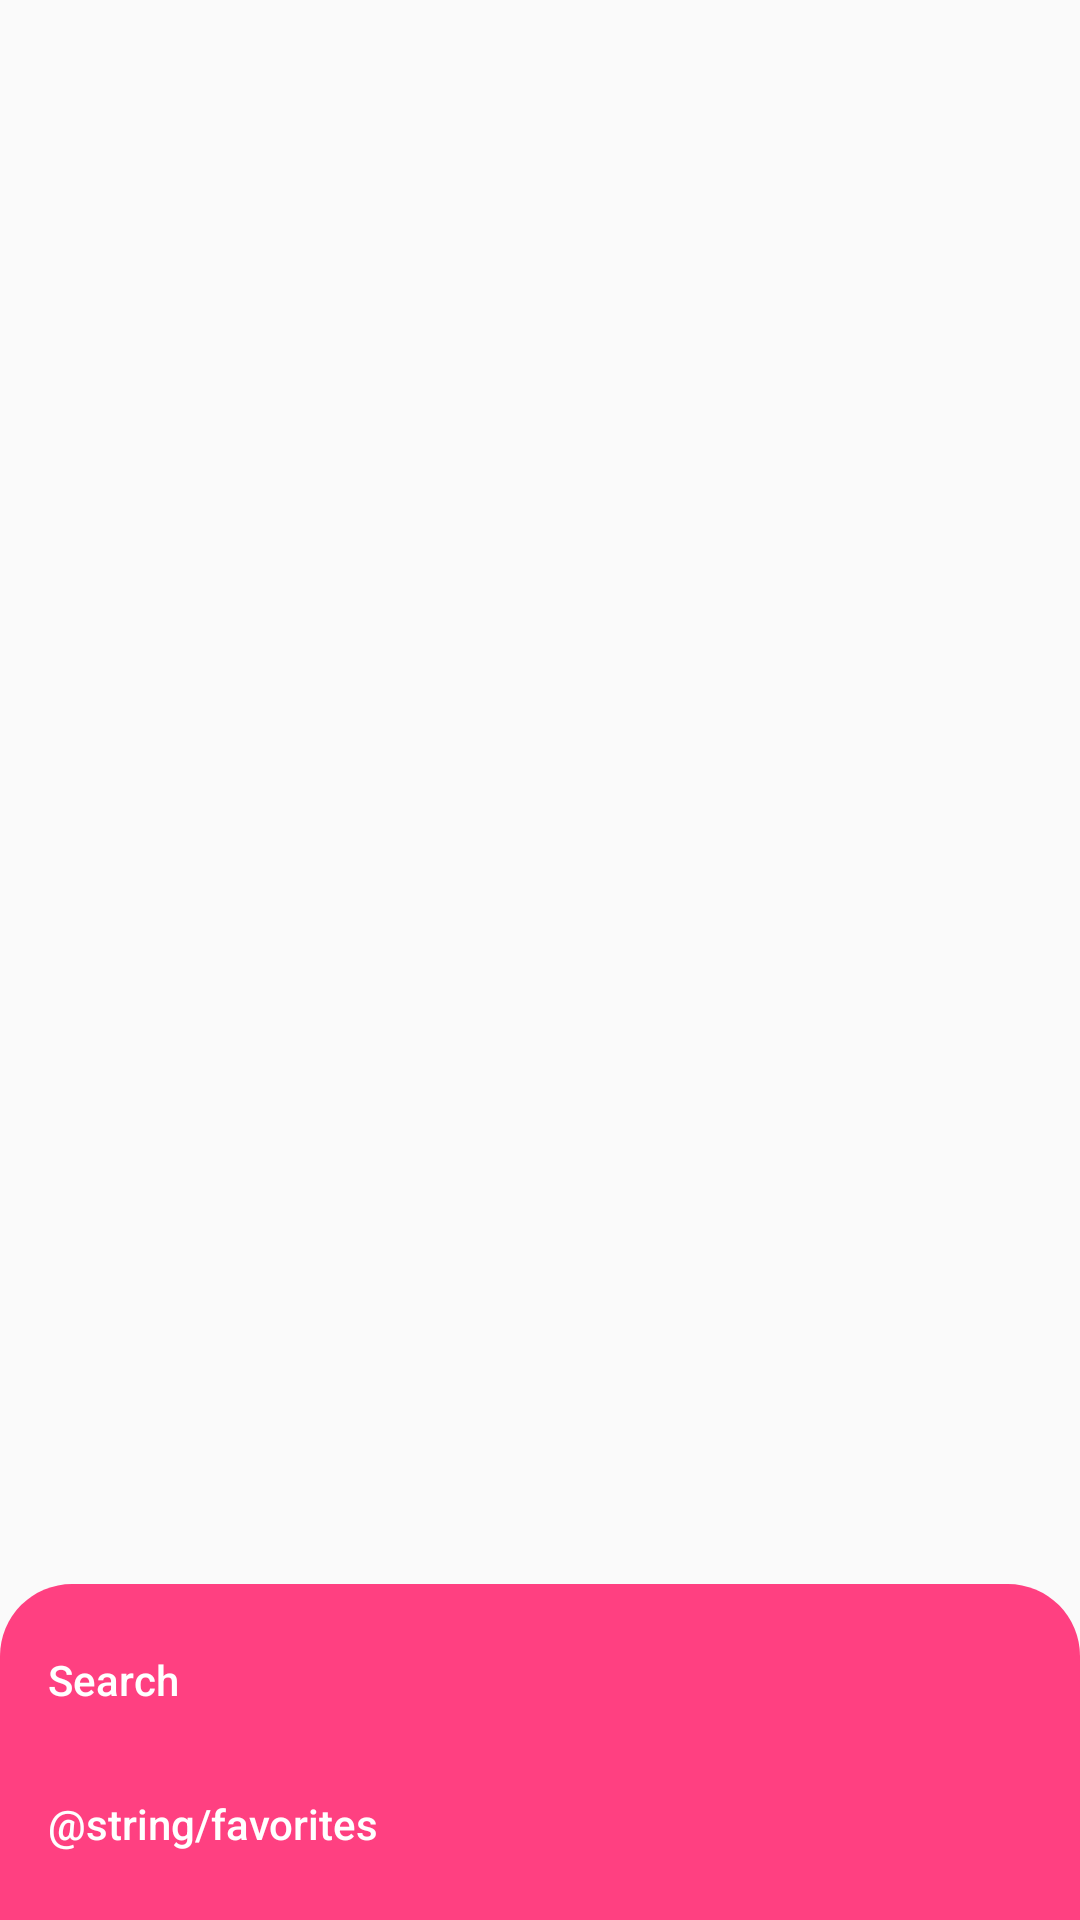

Produce the Android XML layout that renders to this screen, including the resource entries it uses.
<!-- AndroidManifest.xml: application theme AppTheme -->
<!-- res/layout/activity_main.xml -->
<?xml version="1.0" encoding="utf-8"?>
<android.support.design.widget.CoordinatorLayout
	xmlns:android="http://schemas.android.com/apk/res/android"
	xmlns:tools="http://schemas.android.com/tools"
	android:layout_width="match_parent"
	android:layout_height="match_parent"
	android:id="@+id/root"
	xmlns:app="http://schemas.android.com/apk/res-auto"
	tools:context=".activities.MainActivity">

	<FrameLayout
		android:id="@+id/fragmentContainer"
		android:layout_width="match_parent"
		android:layout_height="match_parent"
		/>

	<android.support.design.bottomappbar.BottomAppBar
		android:id="@+id/appBar"
		android:layout_width="match_parent"
		android:layout_height="?attr/actionBarSize"
		android:layout_gravity="bottom"
		app:backgroundTint="@color/appbar_online"
		app:fabCradleRoundedCornerRadius="24dp"
		app:navigationIcon="@drawable/ic_menu_white_24dp"
		/>

	<android.support.design.widget.FloatingActionButton
		android:id="@+id/fab"
		android:layout_width="wrap_content"
		android:layout_height="wrap_content"
		app:layout_anchor="@id/appBar"
		/>

	<FrameLayout
		android:id="@+id/bottomDrawer"
		android:layout_width="match_parent"
		android:layout_height="wrap_content"
		android:elevation="16dp"
		app:behavior_hideable="true"
		app:layout_behavior="@string/bottom_sheet_behavior"
		>

		<android.support.design.widget.NavigationView
			android:id="@+id/navView"
			android:layout_width="match_parent"
			android:layout_height="wrap_content"
			android:background="@drawable/rounded_top_corner"
			app:menu="@menu/main_bottom_nav_menu"
			app:elevation="16dp"
			app:itemTextColor="@android:color/white"
			/>
	</FrameLayout>
</android.support.design.widget.CoordinatorLayout>
<!-- resources referenced by this layout -->
<resources>
  <!-- drawable rounded_top_corner (drawable) -->
  <?xml version="1.0" encoding="UTF-8"?>
  <shape xmlns:android="http://schemas.android.com/apk/res/android">
  	<solid android:color="@color/colorAccent"/>
  	<corners android:topLeftRadius="24dp" android:topRightRadius="24dp"/>
  	<padding android:left="0dp" android:top="0dp" android:right="0dp" android:bottom="0dp" />
  </shape>
  <style name="AppTheme" parent="Theme.AppCompat.Light.NoActionBar">
  		<item name="colorPrimary">@color/colorPrimary</item>
  		<item name="colorPrimaryDark">@color/colorPrimaryDark</item>
  		<item name="colorAccent">@color/colorAccent</item>
  	</style>
  <color name="colorAccent">#FF4081</color>
  <color name="colorPrimary">#3F51B5</color>
  <color name="colorPrimaryDark">#303F9F</color>
</resources>
